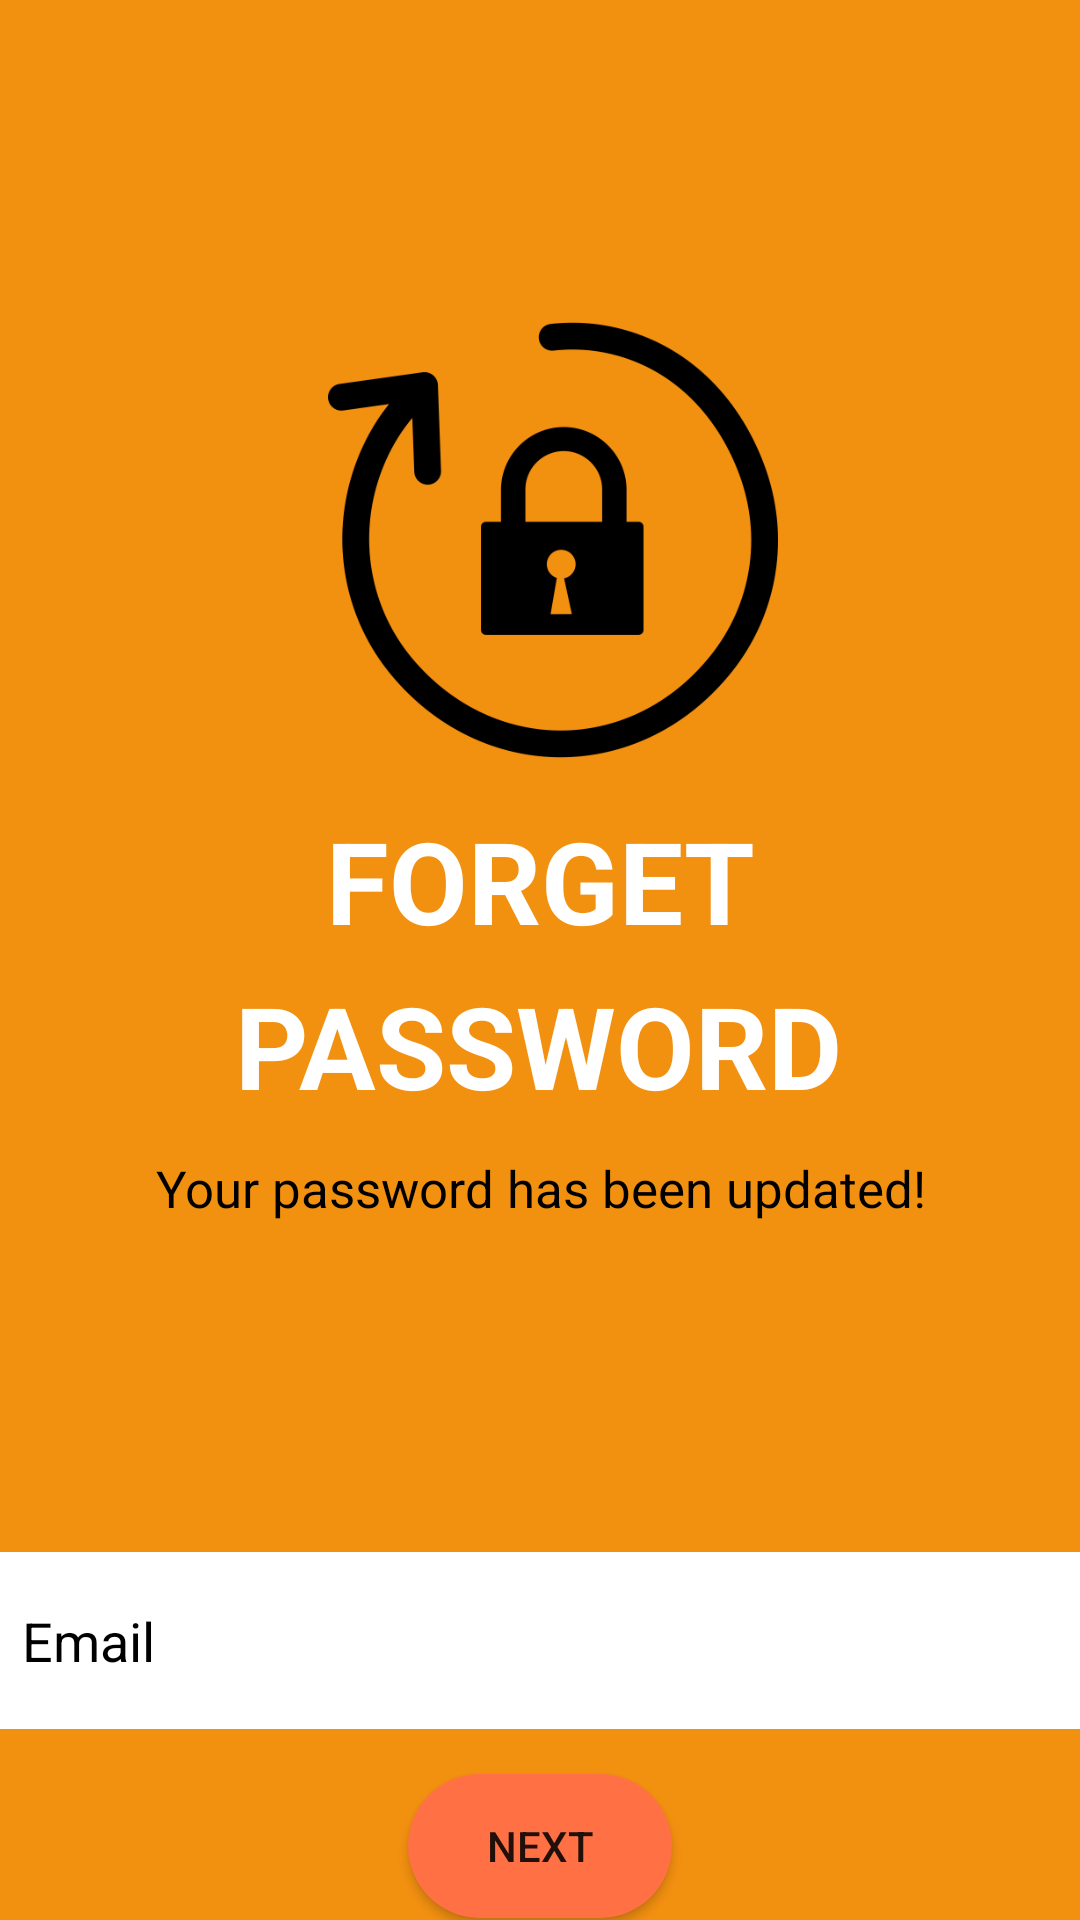

Write the Android layout XML for this screen, with the resource values it uses.
<!-- AndroidManifest.xml: application theme Theme.MealMate -->
<!-- res/layout/activity_forget_password.xml -->
<?xml version="1.0" encoding="utf-8"?>
<androidx.constraintlayout.widget.ConstraintLayout xmlns:android="http://schemas.android.com/apk/res/android"
    xmlns:app="http://schemas.android.com/apk/res-auto"
    xmlns:tools="http://schemas.android.com/tools"
    android:layout_width="match_parent"
    android:layout_height="match_parent"
    android:background="@color/primarybutton"
    tools:context=".forget_password">

    <EditText
        android:id="@+id/username2"
        android:layout_width="366dp"
        android:layout_height="59dp"
        android:layout_marginTop="110dp"
        android:background="@color/login_input"
        android:backgroundTint="#ffffff"
        android:drawableLeft="@drawable/baseline_email_24"
        android:drawablePadding="20dp"
        android:hint="@string/Email"
        android:autofillHints="creditCardExpirationDate
"
        android:padding="10dp"
        android:textColor="@color/white"
        android:textColorHint="@color/black"
        app:layout_constraintEnd_toEndOf="parent"
        app:layout_constraintStart_toStartOf="parent"
        app:layout_constraintTop_toBottomOf="@+id/textView5" />

    <ImageView
        android:id="@+id/imageView3"
        android:layout_width="150dp"
        android:layout_height="150dp"
        android:layout_marginTop="36dp"
        app:layout_constraintEnd_toEndOf="parent"
        app:layout_constraintHorizontal_bias="0.521"
        app:layout_constraintStart_toStartOf="parent"
        app:layout_constraintTop_toBottomOf="@+id/imageView10"
        app:srcCompat="@drawable/lock"
        tools:ignore="MissingConstraints" />

    <TextView
        android:id="@+id/textView3"
        android:layout_width="163dp"
        android:layout_height="44dp"
        android:layout_marginStart="136dp"
        android:layout_marginTop="13dp"
        android:layout_marginEnd="136dp"
        android:text="@string/forget_password2"
        android:textAlignment="center"
        android:textColor="@color/white"
        android:textSize="@dimen/large_topic"
        android:textStyle="bold"
        app:layout_constraintEnd_toEndOf="parent"
        app:layout_constraintStart_toStartOf="parent"
        app:layout_constraintTop_toBottomOf="@+id/imageView3"
        tools:ignore="MissingConstraints" />

    <TextView
        android:id="@+id/textView4"
        android:layout_width="wrap_content"
        android:layout_height="wrap_content"
        android:layout_marginStart="121dp"
        android:layout_marginTop="11dp"
        android:layout_marginEnd="122dp"
        android:text="@string/Password6"
        android:textAlignment="center"
        android:textColor="@color/white"
        android:textSize="38sp"
        android:textStyle="bold"
        app:layout_constraintEnd_toEndOf="parent"
        app:layout_constraintStart_toStartOf="parent"
        app:layout_constraintTop_toBottomOf="@+id/textView3"
        tools:ignore="MissingConstraints" />

    <TextView
        android:id="@+id/textView5"
        android:layout_width="wrap_content"
        android:layout_height="wrap_content"
        android:layout_marginTop="11dp"
        android:text="@string/reset_password"
        android:textAlignment="center"
        android:textSize="17sp"
        android:textColor="@color/black"
        app:layout_constraintEnd_toEndOf="parent"
        app:layout_constraintStart_toStartOf="parent"
        app:layout_constraintTop_toBottomOf="@+id/textView4"
        tools:ignore="MissingConstraints" />

    <ImageView
        android:id="@+id/imageView10"
        android:layout_width="46dp"
        android:layout_height="33dp"
        android:layout_marginStart="30dp"
        android:layout_marginTop="36dp"
        app:layout_constraintStart_toStartOf="parent"
        app:layout_constraintTop_toTopOf="parent"
        app:srcCompat="@drawable/baseline_arrow_back_ios_24" />

    <Button
        android:id="@+id/button8"
        android:layout_width="wrap_content"
        android:layout_height="wrap_content"
        android:layout_marginTop="15dp"
        android:background="@drawable/custom_button"
        android:padding="10dp"
        android:text="@string/next"
        app:layout_constraintEnd_toEndOf="parent"
        app:layout_constraintStart_toStartOf="parent"
        app:layout_constraintTop_toBottomOf="@+id/username2" />


</androidx.constraintlayout.widget.ConstraintLayout>
<!-- resources referenced by this layout -->
<resources>
  <color name="black">#000000</color>
  <color name="login_input">#fbf9f7</color>
  <color name="primarybutton">#F29010</color>
  <color name="white">#FFFFFFFF</color>
  <dimen name="large_topic">38dp</dimen>
  <!-- drawable custom_button (drawable) -->
  <?xml version="1.0" encoding="utf-8"?>
  <shape xmlns:android="http://schemas.android.com/apk/res/android" android:shape="rectangle"
      android:shadowColor="#000000"
      android:shadowDx="2"
      android:shadowDy="2"
      android:shadowRadius="4">>
  
      <solid android:color="@color/secondary" />
  
      <padding android:top="8dp" />
  
      <size android:height="1dp" />
      <corners android:radius="50dp"/>
  
  </shape>
  <!-- drawable lock: png bitmap (drawable, 8254 bytes) -->
  <string name="Email">Email</string>
  <string name="Password6">PASSWORD</string>
  <string name="forget_password2">FORGET</string>
  <string name="next">NEXT</string>
  <string name="reset_password">Your password has been updated!</string>
  <style name="Theme.MealMate" parent="Theme.AppCompat.Light.NoActionBar">
          
          <item name="colorPrimary">@color/new_primary</item>
          <item name="colorPrimaryVariant">@color/new_primary</item>
          <item name="colorOnPrimary">@color/white</item>
          
          <item name="colorSecondary">@color/teal_200</item>
          <item name="colorSecondaryVariant">@color/teal_700</item>
          <item name="colorOnSecondary">@color/black</item>
          
          <item name="android:statusBarColor">?attr/colorPrimaryVariant</item>
          
      </style>
  <color name="secondary">#FF7144</color>
  <color name="teal_200">#FF03DAC5</color>
  <color name="teal_700">#FF018786</color>
</resources>
